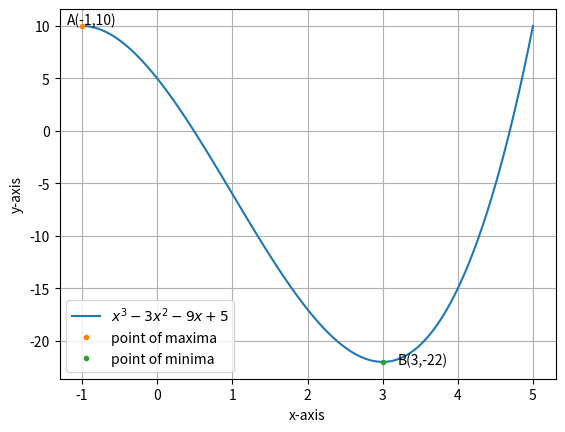

Here is the Python script that generated this plot:
import numpy as np
import matplotlib.pyplot as plt
from numpy import linalg as LA
#defining function
def f(x):
	return(x**3)-(3*x**2)-(9*x)+(5);
	
#defining derivative of f(x)
df=lambda x:(3*x**2)-(6*x)-(9);

#for maxima using gradient ascent
cur_x1=0.5
previous_step_size1=1
iters1=0
precision=0.000000001
alpha=0.0001
max_iters=100000000

while (previous_step_size1>precision)&(iters1<max_iters):
	prev_x=cur_x1
	cur_x1+=alpha*df(prev_x)
	previous_step_size1=abs(cur_x1-prev_x)
	iters1+=1
max_val=f(cur_x1)
print('maximum value of x is',max_val,"at","x=",cur_x1)

#for minima using gradient descent
cur_x2=1.5
previous_step_size2=1
iters2=0

while (previous_step_size2>precision)&(iters2<max_iters):
	prev_x=cur_x2
	cur_x2-=alpha*df(prev_x)
	previous_step_size2=abs(cur_x2-prev_x)
	iters2+=1
min_val=f(cur_x2)
print('minimum value of x is',min_val,"at","x=",cur_x2)

#Plotting f(x)
x=np.linspace(-1,5,100)
y=f(x)
label_str = "$x^3-3x^2-9x+5$"
plt.plot(x,y,label=label_str)
#Labelling points
plt.plot(cur_x1,max_val,'.',label='point of maxima')
plt.plot(cur_x2,min_val,'.',label='point of minima')

A=np.array((cur_x1,max_val))
B=np.array((cur_x2,min_val))
pts1=['A','B']
plt.text(-1.2,10.2,'A(-1,10)')
plt.text(3.2,-22.2,'B(3,-22)')
d=LA.norm(A-B)
print('distance between the local maximum and local minimum of the curve :',d)
plt.xlabel("x-axis")
plt.ylabel("y-axis")
plt.grid()
plt.legend()
plt.savefig('op1.png')
plt.show()

